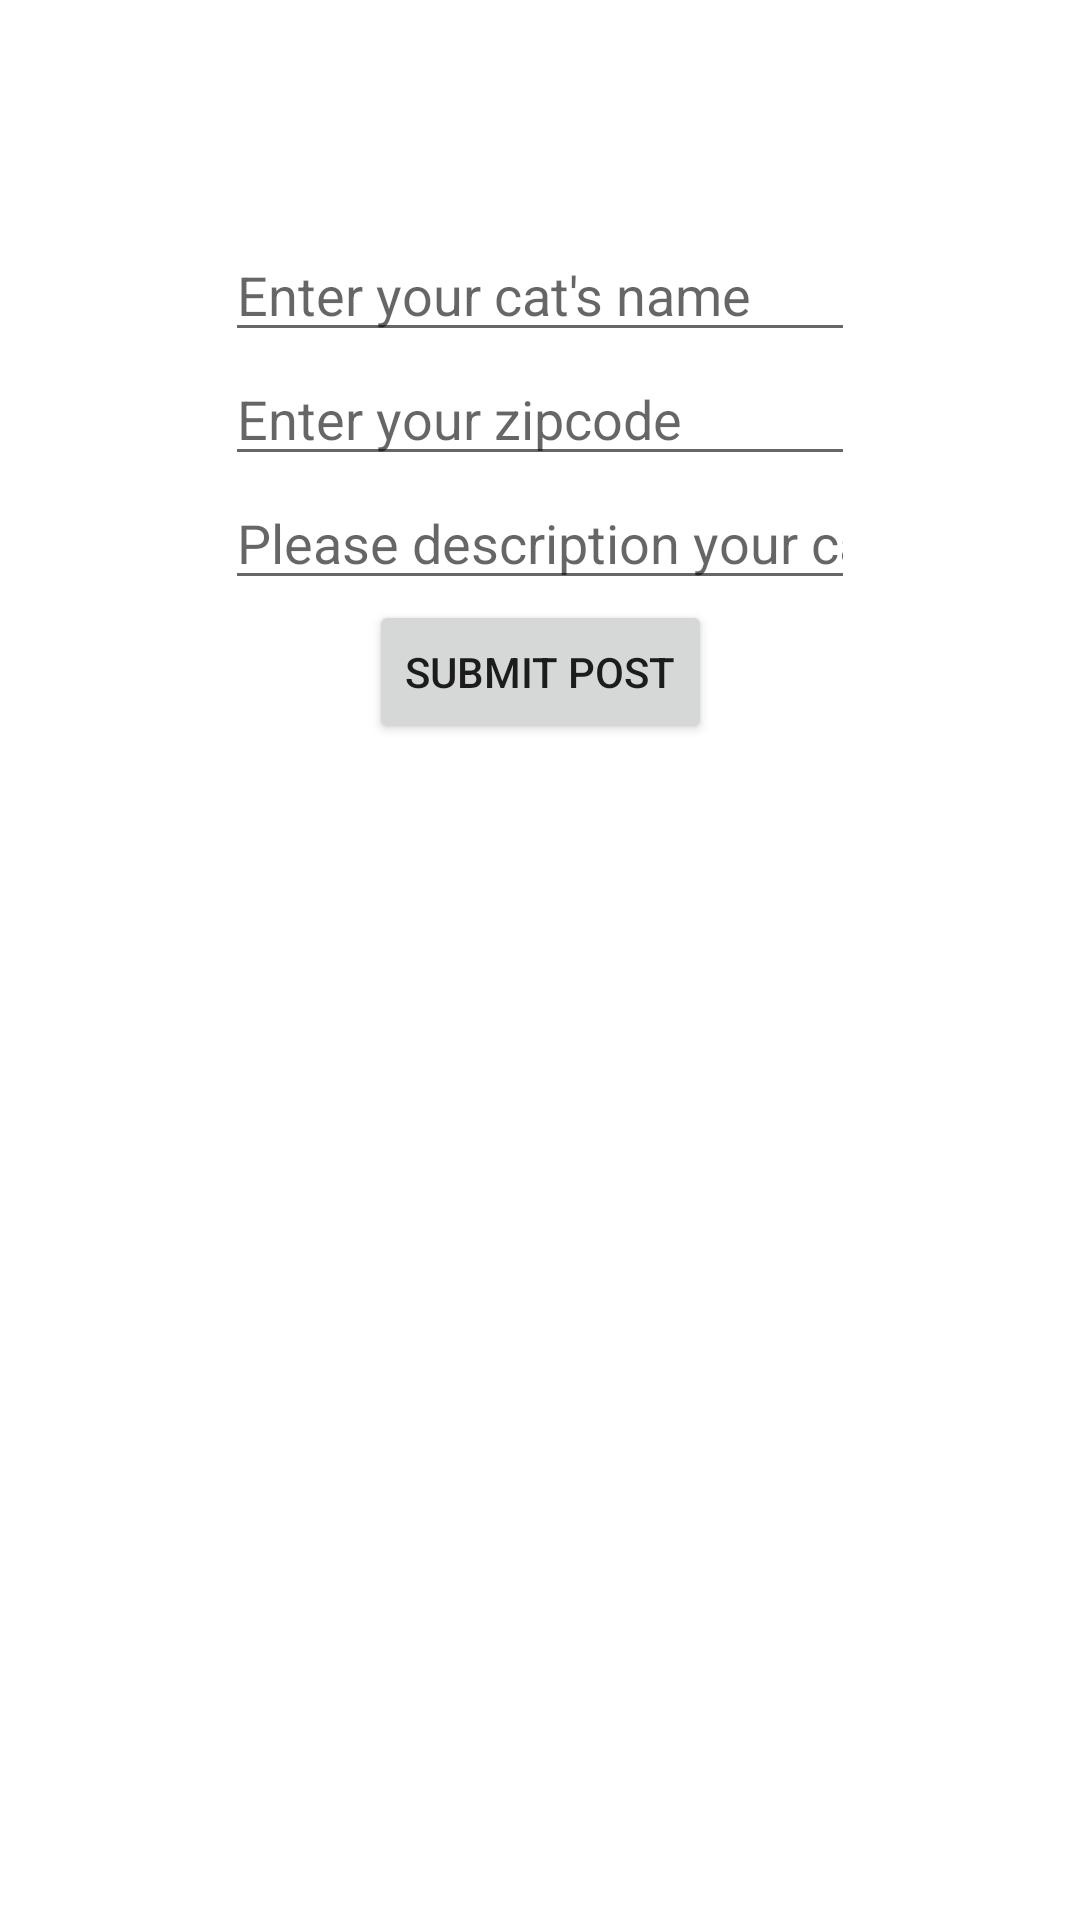

Layout XML and referenced resources for this Android screen:
<!-- AndroidManifest.xml: application theme Theme.NUMAD22Fa_team8 -->
<!-- res/layout/a7.xml -->
<?xml version="1.0" encoding="utf-8"?>
<androidx.constraintlayout.widget.ConstraintLayout xmlns:android="http://schemas.android.com/apk/res/android"
    xmlns:app="http://schemas.android.com/apk/res-auto"
    xmlns:tools="http://schemas.android.com/tools"
    android:layout_width="match_parent"
    android:layout_height="match_parent"
    tools:context=".MainActivity">
    <ScrollView
        android:layout_width="match_parent"
        android:layout_height="match_parent"
        app:layout_constraintBottom_toBottomOf="parent"
        app:layout_constraintEnd_toEndOf="parent"
        app:layout_constraintHorizontal_bias="0.5"
        app:layout_constraintStart_toStartOf="parent"
        app:layout_constraintTop_toTopOf="parent">
        <androidx.constraintlayout.widget.ConstraintLayout
            android:layout_width="match_parent"
            android:layout_height="match_parent">



                <EditText
                android:id="@+id/cat_name"
                android:layout_width="wrap_content"
                android:layout_height="wrap_content"
                android:layout_marginTop="76dp"
                android:ems="10"
                android:inputType="textPersonName"
                android:hint="Enter your cat's name"
                app:layout_constraintEnd_toEndOf="parent"
                app:layout_constraintStart_toStartOf="parent"
                app:layout_constraintTop_toTopOf="parent" />

            <EditText
                android:id="@+id/zipcode"
                android:layout_width="wrap_content"
                android:layout_height="wrap_content"
                android:ems="10"
                android:inputType="textPersonName"
                android:hint="Enter your zipcode"
                app:layout_constraintEnd_toEndOf="parent"
                app:layout_constraintStart_toStartOf="parent"
                app:layout_constraintTop_toBottomOf="@+id/cat_name" />

            <EditText
                android:id="@+id/description"
                android:layout_width="wrap_content"
                android:layout_height="wrap_content"
                android:ems="10"
                android:inputType="textPersonName"
                android:hint="Please description your cat here"
                app:layout_constraintEnd_toEndOf="parent"
                app:layout_constraintStart_toStartOf="parent"
                app:layout_constraintTop_toBottomOf="@+id/zipcode" />

            <Button
                android:id="@+id/button2"
                android:layout_width="wrap_content"
                android:layout_height="wrap_content"
                android:text="Submit Post"
                app:layout_constraintEnd_toEndOf="parent"
                app:layout_constraintStart_toStartOf="parent"
                app:layout_constraintTop_toBottomOf="@+id/description" />

            <androidx.recyclerview.widget.RecyclerView
                android:id="@+id/response_view"
                android:layout_width="match_parent"
                android:layout_height="wrap_content"
                android:padding="5dp"
                app:layout_constraintStart_toStartOf="parent"
                app:layout_constraintTop_toBottomOf="@+id/button2"
                tools:listItem="@layout/card_layout" />

            <ProgressBar
                android:id="@+id/progressBar"
                android:layout_width="100dp"
                android:layout_height="100dp"
                app:layout_constraintBottom_toBottomOf="parent"
                app:layout_constraintEnd_toEndOf="parent"
                app:layout_constraintStart_toStartOf="parent"
                app:layout_constraintTop_toBottomOf="@+id/response_view" />
        </androidx.constraintlayout.widget.ConstraintLayout>
    </ScrollView>
</androidx.constraintlayout.widget.ConstraintLayout>
<!-- resources referenced by this layout -->
<resources>
  <style name="Theme.NUMAD22Fa_team8" parent="Theme.MaterialComponents.DayNight.DarkActionBar">
          
          <item name="colorPrimary">@color/purple_500</item>
          <item name="colorPrimaryVariant">@color/purple_700</item>
          <item name="colorOnPrimary">@color/white</item>
          
          <item name="colorSecondary">@color/teal_200</item>
          <item name="colorSecondaryVariant">@color/teal_700</item>
          <item name="colorOnSecondary">@color/black</item>
          
          <item name="android:statusBarColor">?attr/colorPrimaryVariant</item>
          
      </style>
  <!-- not gathered from this repository: default colours our renderer supplied (Android Studio template values) -->
  <color name="purple_500">#FF6200EE</color>
  <color name="purple_700">#FF3700B3</color>
  <color name="teal_200">#FF03DAC5</color>
  <color name="teal_700">#FF018786</color>
  <color name="black">#FF000000</color>
  <color name="white">#FFFFFFFF</color>
</resources>
